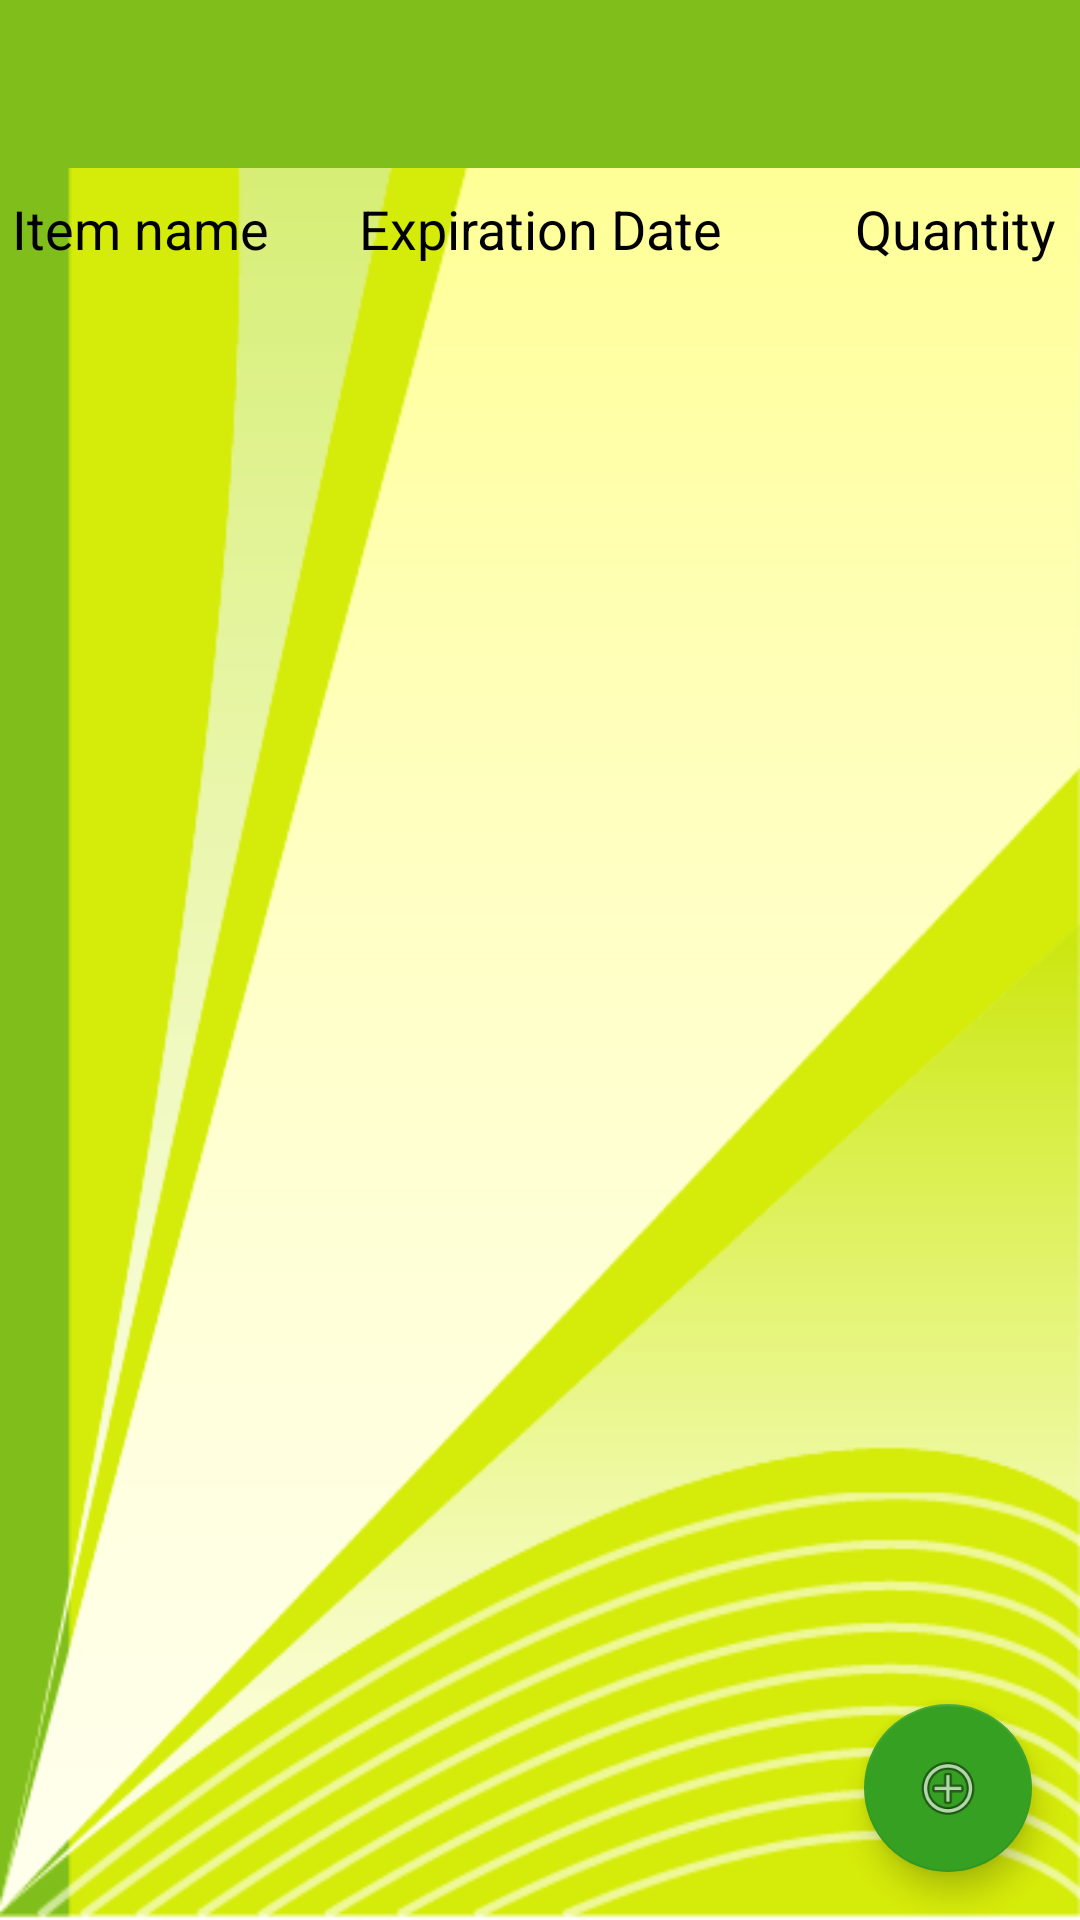

Produce the Android XML layout that renders to this screen, including the resource entries it uses.
<!-- AndroidManifest.xml: application theme Theme.AppCompat.Light.NoActionBar -->
<!-- res/layout/activity_pantry_ui.xml -->
<?xml version="1.0" encoding="utf-8"?>
<android.support.v4.widget.DrawerLayout xmlns:android="http://schemas.android.com/apk/res/android"
    xmlns:app="http://schemas.android.com/apk/res-auto"
    xmlns:tools="http://schemas.android.com/tools"
    android:layout_width="match_parent"
    android:layout_height="match_parent"
    android:id="@+id/drawer_layout"
    android:fitsSystemWindows="true"
    android:background="@drawable/bgtest">



    <android.support.constraint.ConstraintLayout
        android:layout_width="match_parent"
        android:layout_height="match_parent"
        tools:context=".PantryUI" >

        <android.support.v7.widget.Toolbar
            android:id="@+id/toolbar"
            android:layout_width="match_parent"
            android:layout_height="?attr/actionBarSize"
            android:background="@color/colorAccent"
            android:theme="@style/ThemeOverlay.AppCompat.Dark" />

        <TextView
            android:id="@+id/nameColumnText"
            android:layout_width="110dp"
            android:layout_height="32dp"
            android:layout_marginLeft="4dp"
            android:layout_marginStart="4dp"
            android:text="@string/nameColumn"
            android:textAppearance="@style/TextAppearance.AppCompat.Medium"
            app:layout_constraintBaseline_toBaselineOf="@+id/priceAndDateColumnText"
            app:layout_constraintStart_toStartOf="parent"
            android:textColor="@color/textColor"/>

        <android.support.design.widget.FloatingActionButton
            android:id="@+id/switchToInput"
            android:layout_width="wrap_content"
            android:layout_height="wrap_content"
            android:layout_marginBottom="16dp"
            android:layout_marginEnd="16dp"
            android:layout_marginRight="16dp"
            android:clickable="true"
            app:backgroundTint="@color/colorPrimary"
            app:layout_constraintBottom_toBottomOf="parent"
            app:layout_constraintEnd_toEndOf="parent"
            app:srcCompat="@android:drawable/ic_menu_add" />

        <ListView
            android:id="@+id/pantryListView"
            style="@android:style/Widget.DeviceDefault.Light.ListView"
            android:layout_width="0dp"
            android:layout_height="0dp"
            android:layout_marginBottom="8dp"
            android:layout_marginTop="8dp"
            app:layout_constraintBottom_toTopOf="@+id/switchToInput"
            app:layout_constraintEnd_toEndOf="parent"
            app:layout_constraintHorizontal_bias="0.0"
            app:layout_constraintStart_toStartOf="parent"
            app:layout_constraintTop_toBottomOf="@+id/priceAndDateColumnText"
            app:layout_constraintVertical_bias="1.0" />

        <TextView
            android:id="@+id/priceAndDateColumnText"
            android:layout_width="wrap_content"
            android:layout_height="wrap_content"
            android:layout_marginEnd="8dp"
            android:layout_marginLeft="8dp"
            android:layout_marginRight="8dp"
            android:layout_marginStart="8dp"
            android:layout_marginTop="8dp"
            android:text="@string/priceAndDateColumn"
            android:textAppearance="@style/TextAppearance.AppCompat.Medium"
            app:layout_constraintEnd_toEndOf="parent"
            app:layout_constraintStart_toStartOf="parent"
            app:layout_constraintTop_toBottomOf="@+id/toolbar"
            android:textColor="@color/textColor"/>

        <TextView
            android:id="@+id/quantityColumnText"
            android:layout_width="wrap_content"
            android:layout_height="wrap_content"
            android:layout_marginEnd="8dp"
            android:layout_marginRight="8dp"
            android:text="@string/quantityColumn"
            android:textAppearance="@style/TextAppearance.AppCompat.Medium"
            app:layout_constraintBaseline_toBaselineOf="@+id/priceAndDateColumnText"
            app:layout_constraintEnd_toEndOf="parent"
            android:textColor="@color/textColor"/>

        <TextView
            android:id="@+id/totalText"
            android:layout_width="wrap_content"
            android:layout_height="wrap_content"
            android:layout_marginBottom="16dp"
            android:layout_marginLeft="16dp"
            android:layout_marginStart="16dp"
            android:text="TextView"
            android:textAppearance="@style/TextAppearance.AppCompat.Large"
            android:visibility="invisible"
            app:layout_constraintBottom_toBottomOf="parent"
            app:layout_constraintStart_toStartOf="parent" />

    </android.support.constraint.ConstraintLayout>

    <android.support.design.widget.NavigationView
        android:id="@+id/nav_view"
        android:layout_width="wrap_content"
        android:layout_height="match_parent"
        app:menu="@menu/navigation_menu"
        android:layout_gravity="start"
        android:fitsSystemWindows="true"
        app:headerLayout="@layout/navigation_header">


    </android.support.design.widget.NavigationView>

</android.support.v4.widget.DrawerLayout>
<!-- res/layout/navigation_header.xml (included above) -->
<?xml version="1.0" encoding="utf-8"?>
<RelativeLayout xmlns:android="http://schemas.android.com/apk/res/android"
    xmlns:tools="http://schemas.android.com/tools"
    android:layout_width="match_parent"
    android:layout_height="140dp"
    android:background="@color/colorAccent"
    android:padding="20dp">

</RelativeLayout>
<!-- resources referenced by this layout -->
<resources>
  <color name="colorAccent">#80bf1b</color>
  <color name="colorPrimary">#36a022</color>
  <color name="textColor">#000000</color>
  <!-- drawable bgtest: png bitmap (drawable, 32228 bytes) -->
  <string name="nameColumn">Item name</string>
  <string name="priceAndDateColumn">Expiration Date</string>
  <string name="quantityColumn">Quantity</string>
</resources>
